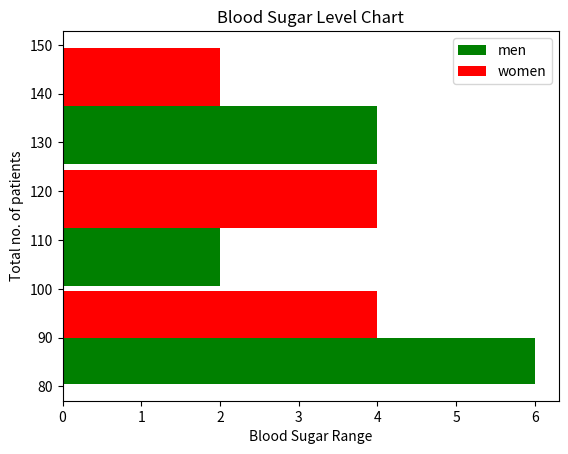

The script that saved this image:
import matplotlib.pyplot as plt

blood_sugar_men = [113, 85, 90, 150, 149, 88, 93, 115, 135, 80, 77, 82, 129]
blood_sugar_women = [67, 98, 89, 120, 133, 150, 84, 69, 89, 79, 120, 112, 100]

type = [blood_sugar_men, blood_sugar_women]
colors = ['g', 'r']
label = ['men', 'women']
bins = [80, 100, 125, 150]
plt.xlabel("Blood Sugar Range")
plt.ylabel("Total no. of patients")

plt.hist(type, bins=bins, rwidth=0.95, color=colors, label=label, orientation="horizontal")

plt.title("Blood Sugar Level Chart")
plt.legend()
plt.show()